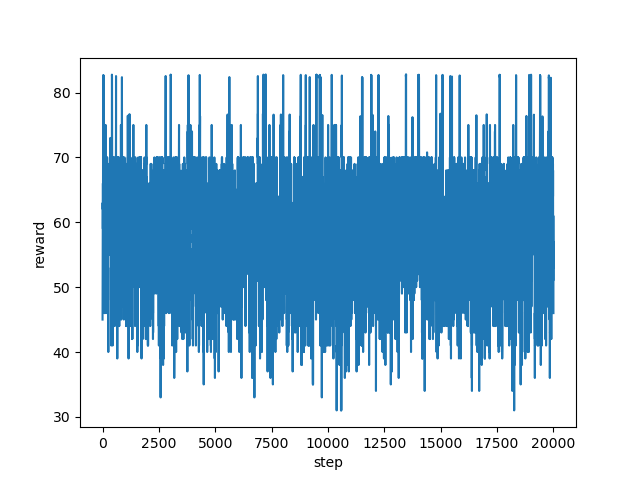

The data file committed next to this chart (first rows):
step, reward
0, 45.0
1, 47.0
2, 54.0
3, 53.0
4, 51.0
5, 60.0
6, 58.0
7, 61.0
8, 57.0
9, 61.0
10, 58.0
11, 63.0
12, 63.0
13, 62.0
14, 63.0
15, 62.0
16, 59.0
17, 66.0
18, 70.0
19, 63.0
20, 68.0
21, 69.0
22, 70.0
23, 70.0
24, 70.0
25, 70.0
26, 70.0
27, 75.0
28, 82.62
29, 82.64
30, 82.35
31, 70.0
32, 75.0
33, 70.0
34, 70.0
35, 70.0
36, 70.0
37, 70.0
38, 69.0
39, 70.0
40, 70.0
41, 74.0
42, 82.67
43, 82.19
44, 70.0
45, 75.0
46, 82.51
47, 82.31
48, 70.0
49, 70.0
50, 70.0
51, 70.0
52, 70.0
53, 70.0
54, 69.0
55, 69.0
56, 69.0
57, 70.0
58, 69.0
59, 65.0
... 19,940 more rows
